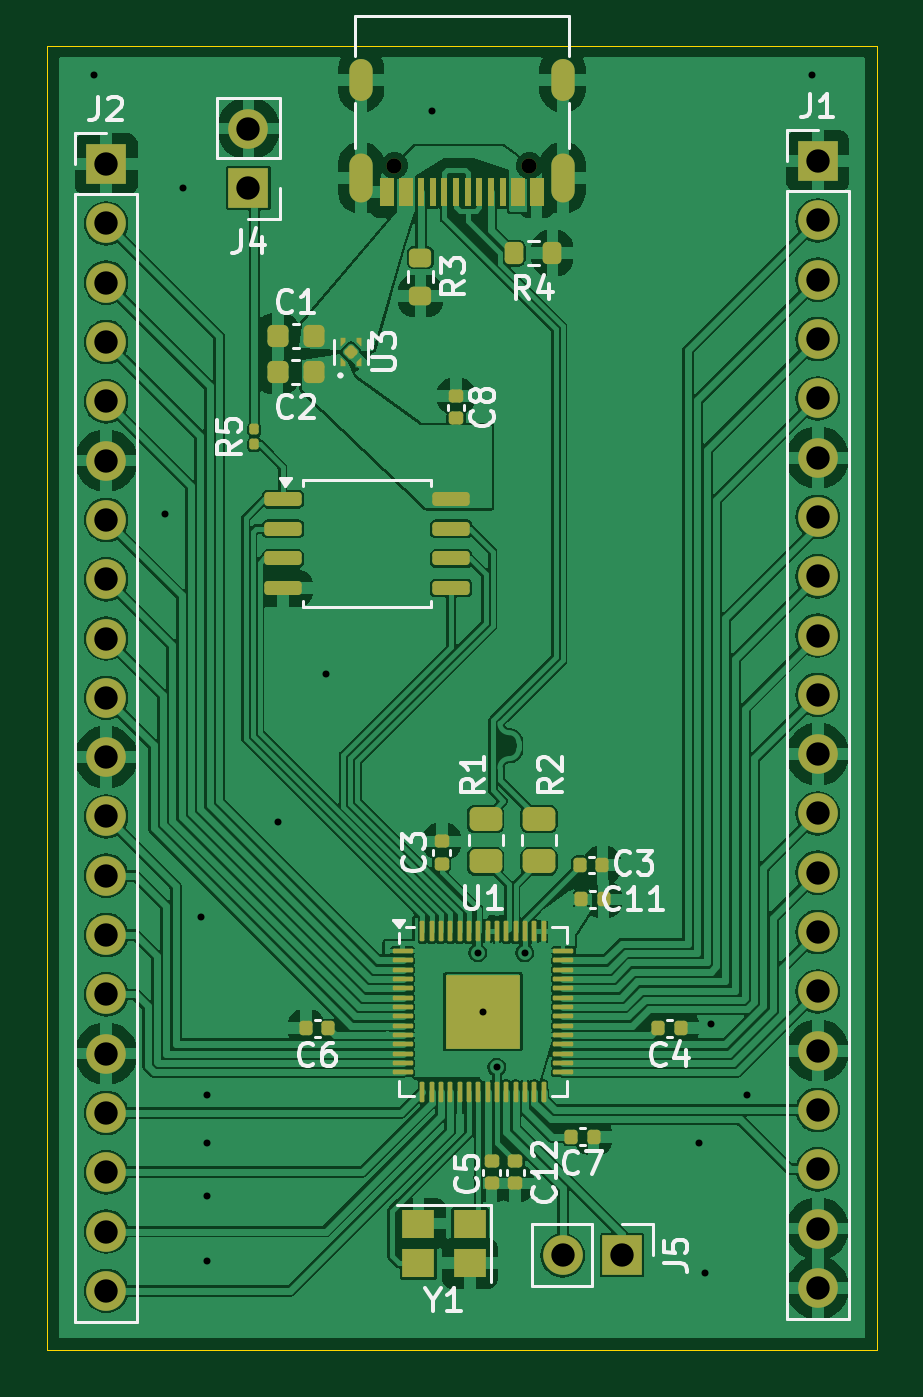
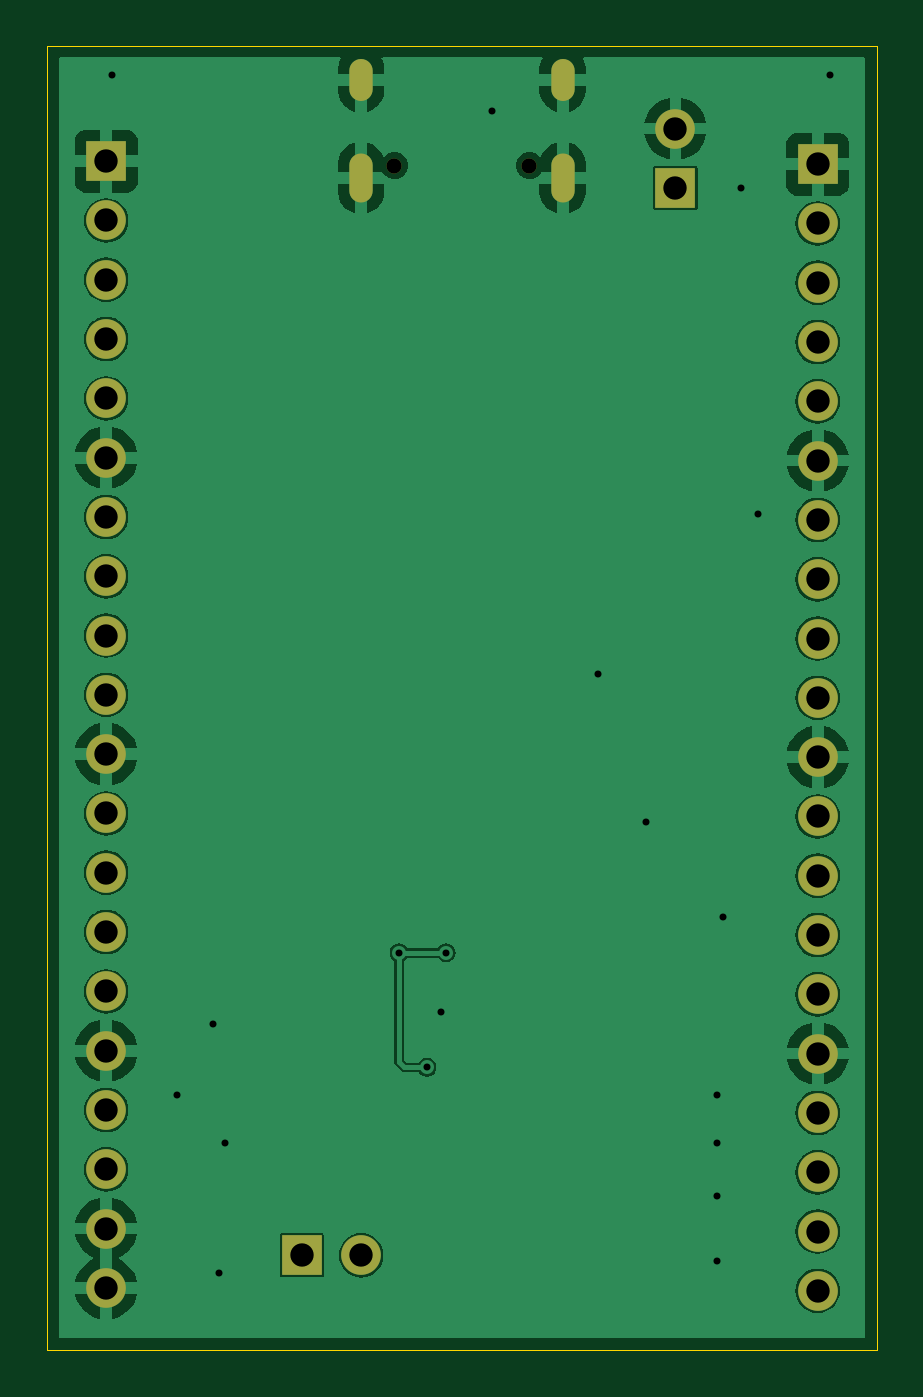
Circuit board: 13 layer files. Board 35.6 x 55.9 mm.
- bottom_copper: RP2040 Custom-B_Cu.gbr (79441 bytes)
- bottom_mask: RP2040 Custom-B_Mask.gbr (1992 bytes)
- paste: RP2040 Custom-B_Paste.gbr (456 bytes)
- bottom_silk: RP2040 Custom-B_Silkscreen.gbr (457 bytes)
- outline: RP2040 Custom-Edge_Cuts.gbr (611 bytes)
- top_copper: RP2040 Custom-F_Cu.gbr (174014 bytes)
- top_mask: RP2040 Custom-F_Mask.gbr (8199 bytes)
- paste: RP2040 Custom-F_Paste.gbr (6832 bytes)
- top_silk: RP2040 Custom-F_Silkscreen.gbr (30383 bytes)
- inner_copper: RP2040 Custom-In1_Cu.gbr (78352 bytes)
- inner_copper: RP2040 Custom-In2_Cu.gbr (78352 bytes)
- drill: RP2040 Custom-NPTH.drl (362 bytes)
- drill: RP2040 Custom-PTH.drl (1375 bytes)

=== bottom_copper: RP2040 Custom-B_Cu.gbr (79441 bytes, source omitted) ===
=== bottom_mask: RP2040 Custom-B_Mask.gbr ===
%TF.GenerationSoftware,KiCad,Pcbnew,8.0.2*%
%TF.CreationDate,2024-06-21T23:47:16-04:00*%
%TF.ProjectId,RP2040 Custom,52503230-3430-4204-9375-73746f6d2e6b,rev?*%
%TF.SameCoordinates,Original*%
%TF.FileFunction,Soldermask,Bot*%
%TF.FilePolarity,Negative*%
%FSLAX46Y46*%
G04 Gerber Fmt 4.6, Leading zero omitted, Abs format (unit mm)*
G04 Created by KiCad (PCBNEW 8.0.2) date 2024-06-21 23:47:16*
%MOMM*%
%LPD*%
G01*
G04 APERTURE LIST*
%ADD10R,1.700000X1.700000*%
%ADD11O,1.700000X1.700000*%
%ADD12C,0.650000*%
%ADD13O,1.000000X2.100000*%
%ADD14O,1.000000X1.800000*%
G04 APERTURE END LIST*
D10*
%TO.C,J5*%
X146558000Y-94996000D03*
D11*
X144018000Y-94996000D03*
%TD*%
D10*
%TO.C,J4*%
X130556000Y-49276000D03*
D11*
X130556000Y-46736000D03*
%TD*%
D10*
%TO.C,J2*%
X124460000Y-48260000D03*
D11*
X124460000Y-50800000D03*
X124460000Y-53340000D03*
X124460000Y-55880000D03*
X124460000Y-58420000D03*
X124460000Y-60960000D03*
X124460000Y-63500000D03*
X124460000Y-66040000D03*
X124460000Y-68580000D03*
X124460000Y-71120000D03*
X124460000Y-73660000D03*
X124460000Y-76200000D03*
X124460000Y-78740000D03*
X124460000Y-81280000D03*
X124460000Y-83820000D03*
X124460000Y-86360000D03*
X124460000Y-88900000D03*
X124460000Y-91440000D03*
X124460000Y-93980000D03*
X124460000Y-96520000D03*
%TD*%
D10*
%TO.C,J1*%
X154940000Y-48133000D03*
D11*
X154940000Y-50673000D03*
X154940000Y-53213000D03*
X154940000Y-55753000D03*
X154940000Y-58293000D03*
X154940000Y-60833000D03*
X154940000Y-63373000D03*
X154940000Y-65913000D03*
X154940000Y-68453000D03*
X154940000Y-70993000D03*
X154940000Y-73533000D03*
X154940000Y-76073000D03*
X154940000Y-78613000D03*
X154940000Y-81153000D03*
X154940000Y-83693000D03*
X154940000Y-86233000D03*
X154940000Y-88773000D03*
X154940000Y-91313000D03*
X154940000Y-93853000D03*
X154940000Y-96393000D03*
%TD*%
D12*
%TO.C,J1*%
X142590000Y-48325000D03*
X136810000Y-48325000D03*
D13*
X144020000Y-48845000D03*
D14*
X144020000Y-44645000D03*
D13*
X135380000Y-48845000D03*
D14*
X135380000Y-44645000D03*
%TD*%
M02*

=== paste: RP2040 Custom-B_Paste.gbr ===
%TF.GenerationSoftware,KiCad,Pcbnew,8.0.2*%
%TF.CreationDate,2024-06-21T23:47:16-04:00*%
%TF.ProjectId,RP2040 Custom,52503230-3430-4204-9375-73746f6d2e6b,rev?*%
%TF.SameCoordinates,Original*%
%TF.FileFunction,Paste,Bot*%
%TF.FilePolarity,Positive*%
%FSLAX46Y46*%
G04 Gerber Fmt 4.6, Leading zero omitted, Abs format (unit mm)*
G04 Created by KiCad (PCBNEW 8.0.2) date 2024-06-21 23:47:16*
%MOMM*%
%LPD*%
G01*
G04 APERTURE LIST*
G04 APERTURE END LIST*
M02*

=== bottom_silk: RP2040 Custom-B_Silkscreen.gbr ===
%TF.GenerationSoftware,KiCad,Pcbnew,8.0.2*%
%TF.CreationDate,2024-06-21T23:47:16-04:00*%
%TF.ProjectId,RP2040 Custom,52503230-3430-4204-9375-73746f6d2e6b,rev?*%
%TF.SameCoordinates,Original*%
%TF.FileFunction,Legend,Bot*%
%TF.FilePolarity,Positive*%
%FSLAX46Y46*%
G04 Gerber Fmt 4.6, Leading zero omitted, Abs format (unit mm)*
G04 Created by KiCad (PCBNEW 8.0.2) date 2024-06-21 23:47:16*
%MOMM*%
%LPD*%
G01*
G04 APERTURE LIST*
G04 APERTURE END LIST*
M02*

=== outline: RP2040 Custom-Edge_Cuts.gbr ===
%TF.GenerationSoftware,KiCad,Pcbnew,8.0.2*%
%TF.CreationDate,2024-06-21T23:47:16-04:00*%
%TF.ProjectId,RP2040 Custom,52503230-3430-4204-9375-73746f6d2e6b,rev?*%
%TF.SameCoordinates,Original*%
%TF.FileFunction,Profile,NP*%
%FSLAX46Y46*%
G04 Gerber Fmt 4.6, Leading zero omitted, Abs format (unit mm)*
G04 Created by KiCad (PCBNEW 8.0.2) date 2024-06-21 23:47:16*
%MOMM*%
%LPD*%
G01*
G04 APERTURE LIST*
%TA.AperFunction,Profile*%
%ADD10C,0.050000*%
%TD*%
G04 APERTURE END LIST*
D10*
X121920000Y-43180000D02*
X157480000Y-43180000D01*
X157480000Y-99060000D01*
X121920000Y-99060000D01*
X121920000Y-43180000D01*
M02*

=== top_copper: RP2040 Custom-F_Cu.gbr (174014 bytes, source omitted) ===
=== top_mask: RP2040 Custom-F_Mask.gbr (8199 bytes, source omitted) ===
=== paste: RP2040 Custom-F_Paste.gbr (6832 bytes, source omitted) ===
=== top_silk: RP2040 Custom-F_Silkscreen.gbr (30383 bytes, source omitted) ===
=== inner_copper: RP2040 Custom-In1_Cu.gbr (78352 bytes, source omitted) ===
=== inner_copper: RP2040 Custom-In2_Cu.gbr (78352 bytes, source omitted) ===
=== drill: RP2040 Custom-NPTH.drl ===
M48
; DRILL file {KiCad 8.0.2} date 2024-06-21T23:47:11-0400
; FORMAT={-:-/ absolute / inch / decimal}
; #@! TF.CreationDate,2024-06-21T23:47:11-04:00
; #@! TF.GenerationSoftware,Kicad,Pcbnew,8.0.2
; #@! TF.FileFunction,NonPlated,1,4,NPTH
FMAT,2
INCH
; #@! TA.AperFunction,NonPlated,NPTH,ComponentDrill
T1C0.0256
%
G90
G05
T1
X5.3862Y-1.9026
X5.6138Y-1.9026
M30

=== drill: RP2040 Custom-PTH.drl ===
M48
; DRILL file {KiCad 8.0.2} date 2024-06-21T23:47:11-0400
; FORMAT={-:-/ absolute / inch / decimal}
; #@! TF.CreationDate,2024-06-21T23:47:11-04:00
; #@! TF.GenerationSoftware,Kicad,Pcbnew,8.0.2
; #@! TF.FileFunction,Plated,1,4,PTH
FMAT,2
INCH
; #@! TA.AperFunction,Plated,PTH,ViaDrill
T1C0.0118
; #@! TA.AperFunction,Plated,PTH,ComponentDrill
T2C0.0236
; #@! TA.AperFunction,Plated,PTH,ComponentDrill
T3C0.0394
%
G90
G05
T1
X4.88Y-1.75
X5.0Y-2.49
X5.03Y-1.94
X5.06Y-3.17
X5.07Y-3.47
X5.07Y-3.55
X5.07Y-3.64
X5.07Y-3.75
X5.19Y-3.01
X5.27Y-2.76
X5.45Y-1.81
X5.5267Y-3.2299
X5.5353Y-3.3291
X5.559Y-3.423
X5.606Y-3.23
X5.9Y-3.55
X5.91Y-3.77
X5.92Y-3.35
X5.98Y-3.47
X6.09Y-1.75
T3
X4.9Y-1.9
X4.9Y-2.0
X4.9Y-2.1
X4.9Y-2.2
X4.9Y-2.3
X4.9Y-2.4
X4.9Y-2.5
X4.9Y-2.6
X4.9Y-2.7
X4.9Y-2.8
X4.9Y-2.9
X4.9Y-3.0
X4.9Y-3.1
X4.9Y-3.2
X4.9Y-3.3
X4.9Y-3.4
X4.9Y-3.5
X4.9Y-3.6
X4.9Y-3.7
X4.9Y-3.8
X5.14Y-1.84
X5.14Y-1.94
X5.67Y-3.74
X5.77Y-3.74
X6.1Y-1.895
X6.1Y-1.995
X6.1Y-2.095
X6.1Y-2.195
X6.1Y-2.295
X6.1Y-2.395
X6.1Y-2.495
X6.1Y-2.595
X6.1Y-2.695
X6.1Y-2.795
X6.1Y-2.895
X6.1Y-2.995
X6.1Y-3.095
X6.1Y-3.195
X6.1Y-3.295
X6.1Y-3.395
X6.1Y-3.495
X6.1Y-3.595
X6.1Y-3.695
X6.1Y-3.795
T2
G00X5.3299Y-1.7734
M15
G01X5.3299Y-1.7419
M16
G05
G00X5.3299Y-1.9447
M15
G01X5.3299Y-1.9014
M16
G05
G00X5.6701Y-1.7734
M15
G01X5.6701Y-1.7419
M16
G05
G00X5.6701Y-1.9447
M15
G01X5.6701Y-1.9014
M16
G05
M30

